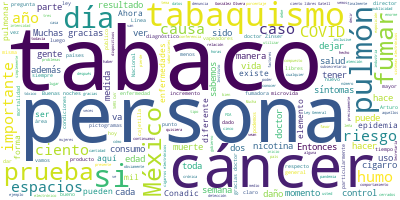

The file beside this chart, header and first rows:
Participante, Texto, Sentimiento, Palabras, Dia, Mes, Anio
JOSE LUIS ALOMIA ZEGARRA DIRECTOR GENERA…, Con mucho gusto, señor subsecretario. Mu…, 0.0, 39, 18, 11, 2020
JOSE LUIS ALOMIA ZEGARRA DIRECTOR GENERA…, Si vemos la siguiente diapositiva, aquí …, 0.0, 93, 18, 11, 2020
JOSE LUIS ALOMIA ZEGARRA DIRECTOR GENERA…, Veamos la actualización de los números p…, 0.0, 44, 18, 11, 2020
JOSE LUIS ALOMIA ZEGARRA DIRECTOR GENERA…, Un millón 239 mil 269 han dado ya negati…, 0.0, 42, 18, 11, 2020
JOSE LUIS ALOMIA ZEGARRA DIRECTOR GENERA…, Pero así también un millón 15 mil 71 per…, 0.0, 42, 18, 11, 2020
JOSE LUIS ALOMIA ZEGARRA DIRECTOR GENERA…, Continuamos con el 42 por ciento de porc…, 0.0, 75, 18, 11, 2020
JOSE LUIS ALOMIA ZEGARRA DIRECTOR GENERA…, Si vemos la siguiente diapositiva, aplic…, 0.0, 78, 18, 11, 2020
JOSE LUIS ALOMIA ZEGARRA DIRECTOR GENERA…, Ya veíamos que las últimas dos semanas h…, 0.0, 79, 18, 11, 2020
JOSE LUIS ALOMIA ZEGARRA DIRECTOR GENERA…, Nueve por ciento el incremento en los re…, 0.0, 98, 18, 11, 2020
JOSE LUIS ALOMIA ZEGARRA DIRECTOR GENERA…, Veamos la siguiente diapositiva, el enfo…, 0.0, 101, 18, 11, 2020
JOSE LUIS ALOMIA ZEGARRA DIRECTOR GENERA…, Si vemos la siguiente diapositiva, es pr…, 0.0, 84, 18, 11, 2020
JOSE LUIS ALOMIA ZEGARRA DIRECTOR GENERA…, Para fines de las medidas nacionales y d…, 0.0, 30, 18, 11, 2020
JOSE LUIS ALOMIA ZEGARRA DIRECTOR GENERA…, Serían los datos para esta noche., 0.0, 6, 18, 11, 2020
HUGO LOPEZ-GATELL RAMIREZ, Muchas gracias, doctor Alomía., 0.0, 4, 18, 11, 2020
HUGO LOPEZ-GATELL RAMIREZ, Doctor Zinser., 0.0, 2, 18, 11, 2020
JUAN WOLFGANG ZINSER SIERRA, Muchas gracias, señor subsecretario., 0.0, 4, 18, 11, 2020
JUAN WOLFGANG ZINSER SIERRA, La magnitud de la pandemia que estamos v…, 0.0, 41, 18, 11, 2020
JUAN WOLFGANG ZINSER SIERRA, Es una epidemia como las enfermedades in…, 0.0, 28, 18, 11, 2020
JUAN WOLFGANG ZINSER SIERRA, Vemos cómo el cáncer de pulmón era muy r…, 0.0, 52, 18, 11, 2020
JUAN WOLFGANG ZINSER SIERRA, Y esto es importante verlo, porque el de…, 0.0, 25, 18, 11, 2020
JUAN WOLFGANG ZINSER SIERRA, Y es lo que estamos viendo actualmente, …, 0.0, 51, 18, 11, 2020
JUAN WOLFGANG ZINSER SIERRA, Ahora, la epidemia que estamos viviendo …, 0.0, 31, 18, 11, 2020
JUAN WOLFGANG ZINSER SIERRA, Aproximadamente de lo que va de la pande…, 0.0, 61, 18, 11, 2020
JUAN WOLFGANG ZINSER SIERRA, Vean ustedes, conservadoramente el númer…, 0.0, 27, 18, 11, 2020
JUAN WOLFGANG ZINSER SIERRA, Ahora, es importante tener métodos práct…, 0.0, 19, 18, 11, 2020
JUAN WOLFGANG ZINSER SIERRA, Las tres principales causas de muerte se…, 0.0, 21, 18, 11, 2020
JUAN WOLFGANG ZINSER SIERRA, Ahora, estas enfermedades aumentan con l…, 0.0, 59, 18, 11, 2020
JUAN WOLFGANG ZINSER SIERRA, Para poder ver esto del envejecimiento p…, 0.0, 67, 18, 11, 2020
JUAN WOLFGANG ZINSER SIERRA, Se calcula que alguien que fue entre 15 …, 0.0, 34, 18, 11, 2020
JUAN WOLFGANG ZINSER SIERRA, Si uno ve el funcionamiento pulmonar, un…, 0.0, 74, 18, 11, 2020
JUAN WOLFGANG ZINSER SIERRA, Y podemos ver, además, otros elementos u…, 0.0, 46, 18, 11, 2020
JUAN WOLFGANG ZINSER SIERRA, Y como hay otros elementos, como el ejer…, 0.0, 32, 18, 11, 2020
JUAN WOLFGANG ZINSER SIERRA, Ahora, estamos viviendo una transición e…, 0.0, 68, 18, 11, 2020
JUAN WOLFGANG ZINSER SIERRA, ¿Qué es lo que sucede?, 0.0, 5, 18, 11, 2020
JUAN WOLFGANG ZINSER SIERRA, No estamos viendo más que parte del proc…, 0.0, 95, 18, 11, 2020
JUAN WOLFGANG ZINSER SIERRA, Y simplemente para darnos una idea de qu…, 0.0, 58, 18, 11, 2020
JUAN WOLFGANG ZINSER SIERRA, Y la nicotina per se es dañina, causa cá…, 0.0, 16, 18, 11, 2020
JUAN WOLFGANG ZINSER SIERRA, Los cigarros electrónicos, los diferente…, 0.0, 109, 18, 11, 2020
JUAN WOLFGANG ZINSER SIERRA, Entonces, lo que todos estos compuestos …, 0.0, 18, 18, 11, 2020
JUAN WOLFGANG ZINSER SIERRA, El pulmón está diseñado para recibir oxí…, 0.0, 21, 18, 11, 2020
JUAN WOLFGANG ZINSER SIERRA, Altera el metabolismo, el tabaquismo es …, 0.0, 27, 18, 11, 2020
JUAN WOLFGANG ZINSER SIERRA, Daño vascular, obviamente, la adicción q…, 0.0, 16, 18, 11, 2020
JUAN WOLFGANG ZINSER SIERRA, Algo que va en contra, además, de todo l…, 0.0, 36, 18, 11, 2020
JUAN WOLFGANG ZINSER SIERRA, Por eso, además, es importante respetar …, 0.0, 74, 18, 11, 2020
JUAN WOLFGANG ZINSER SIERRA, Vean simplemente un comparativo sobre lo…, 0.0, 95, 18, 11, 2020
JUAN WOLFGANG ZINSER SIERRA, Y obviamente contiene múltiples saboriza…, 0.0, 79, 18, 11, 2020
JUAN WOLFGANG ZINSER SIERRA, Y, finalmente, lo que tenemos que ver en…, 0.0, 84, 18, 11, 2020
JUAN WOLFGANG ZINSER SIERRA, Este es el único producto que si se util…, 0.0, 23, 18, 11, 2020
JUAN WOLFGANG ZINSER SIERRA, Por eso, y para terminar, recordar que e…, 0.0, 47, 18, 11, 2020
JUAN WOLFGANG ZINSER SIERRA, Esa es la decisión más importante que se…, 0.0, 49, 18, 11, 2020
JUAN WOLFGANG ZINSER SIERRA, Muchas gracias., 0.0, 2, 18, 11, 2020
HUGO LOPEZ-GATELL RAMIREZ, Muchas gracias doctor Zinser. Le pedimos…, 0.0, 14, 18, 11, 2020
ADELA AYENSA ALONSO, Gracias., 0.0, 1, 18, 11, 2020
ADELA AYENSA ALONSO, El Frente Unido por el Cáncer de Pulmón …, 0.0, 49, 18, 11, 2020
ADELA AYENSA ALONSO, Además del consumo del tabaco, del que y…, 0.0, 61, 18, 11, 2020
ADELA AYENSA ALONSO, Hay que recordar siempre que una detecci…, 0.0, 19, 18, 11, 2020
ADELA AYENSA ALONSO, El cáncer de pulmón en personas no fumad…, 0.0, 41, 18, 11, 2020
ADELA AYENSA ALONSO, Las mujeres representan el 53 por ciento…, 0.0, 39, 18, 11, 2020
ADELA AYENSA ALONSO, La contaminación ambiental representa el…, 0.0, 22, 18, 11, 2020
ADELA AYENSA ALONSO, Siete millones de muertes prematuras en …, 0.0, 32, 18, 11, 2020
... 144 more rows
